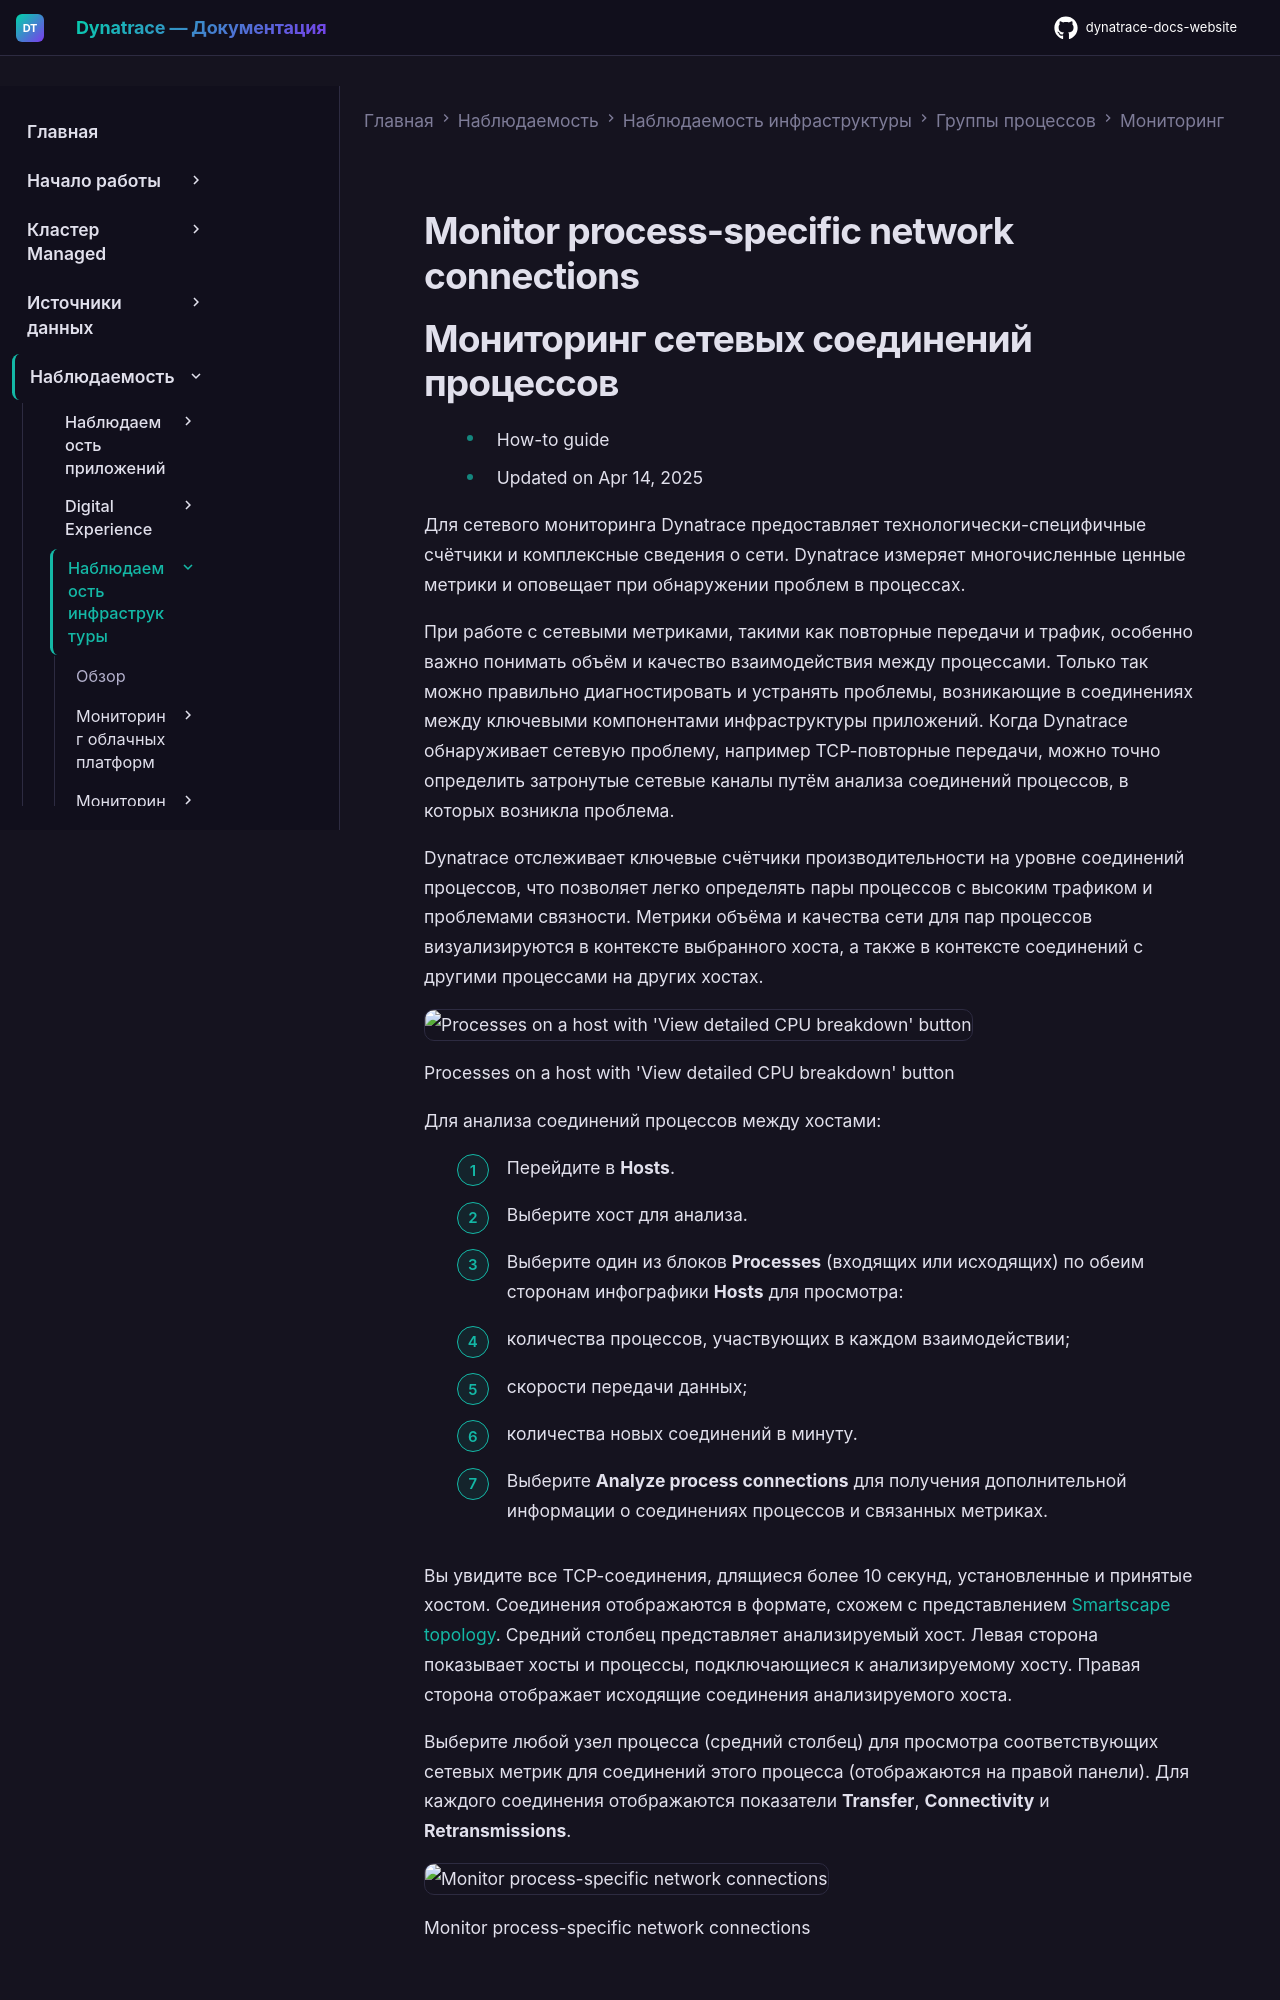

repository: Yerkebulan-Ardabayev/dynatrace-docs-website · page: managed-ru/observe/infrastructure-observability/process-groups/monitoring/monitor-process-specific-network-connections/index.html · generator: mkdocs

---
title: Мониторинг сетевых соединений процессов
source: https://docs.dynatrace.com/managed/observe/infrastructure-observability/process-groups/monitoring/monitor-process-specific-network-connections
scraped: 2026-05-12T11:37:51.473780
---

# Monitor process-specific network connections
